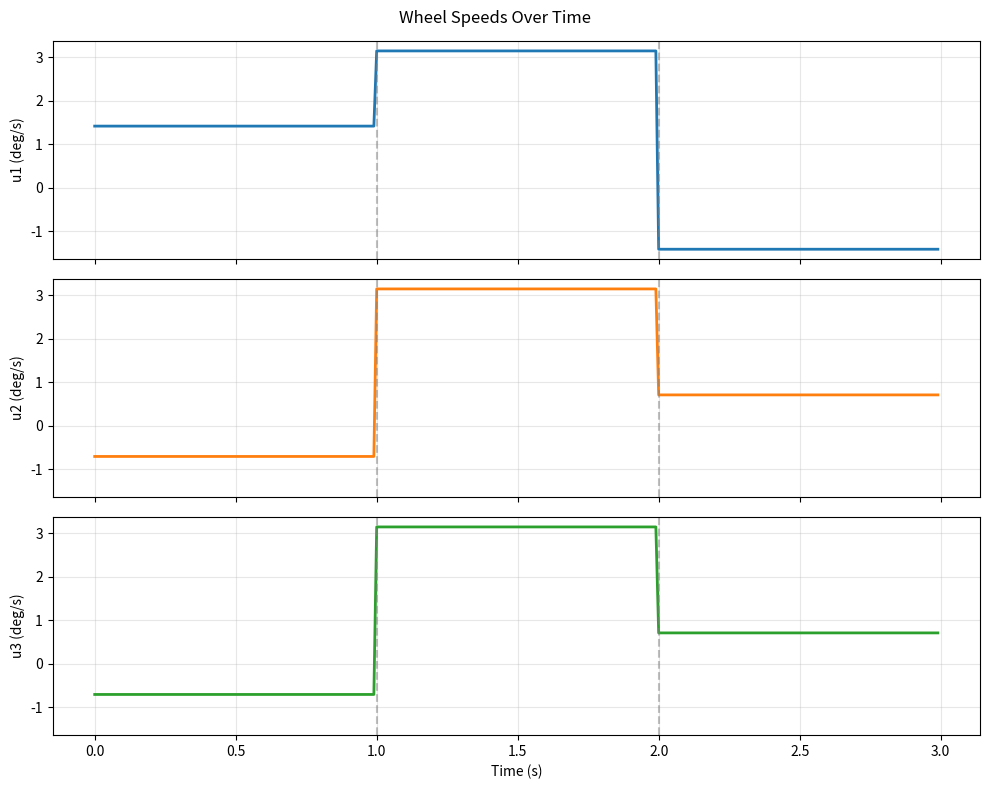

Source code (Python):
import numpy as np
import matplotlib.pyplot as plt

# Parameters
dt = 0.01
total_time = 3.0
time = np.arange(0, total_time, dt)

# Initialize arrays
theta = np.zeros(len(time))
u1 = np.zeros(len(time))
u2 = np.zeros(len(time))
u3 = np.zeros(len(time))

# Commands for each second
for i, t in enumerate(time):
    if t < 1.0:
        # Move along y-axis at 1 m/s
        x_dot, y_dot, theta_dot = 0, 1, 0
    elif t < 2.0:
        # Rotate CCW 90 degrees in 1 second
        x_dot, y_dot, theta_dot = 0, 0, np.pi/2
        theta[i] = theta[i-1] + theta_dot * dt
    else:
        # Move along x-axis at 1 m/s
        x_dot, y_dot, theta_dot = 1, 0, 0
        theta[i] = theta[i-1]
    
    # Motor equation matrix
    theta_val = theta[i]
    M = np.sqrt(2) * np.array([
        [np.cos(theta_val + np.pi/2), np.sin(theta_val + np.pi/2), np.sqrt(2)],
        [np.cos(theta_val + 7*np.pi/6), np.sin(theta_val + 7*np.pi/6), np.sqrt(2)],
        [np.cos(theta_val + 11*np.pi/6), np.sin(theta_val + 11*np.pi/6), np.sqrt(2)]
    ])
    
    # Calculate wheel speeds
    velocities = np.array([x_dot, y_dot, theta_dot])
    u = M @ velocities
    u1[i], u2[i], u3[i] = u

# Plot
fig, axes = plt.subplots(3, 1, figsize=(10, 8), sharex=True, sharey=True)

axes[0].plot(time, u1, linewidth=2, color='C0')
axes[0].set_ylabel('u1 (deg/s)')
axes[0].grid(True, alpha=0.3)
axes[0].axvline(x=1.0, color='gray', linestyle='--', alpha=0.5)
axes[0].axvline(x=2.0, color='gray', linestyle='--', alpha=0.5)

axes[1].plot(time, u2, linewidth=2, color='C1')
axes[1].set_ylabel('u2 (deg/s)')
axes[1].grid(True, alpha=0.3)
axes[1].axvline(x=1.0, color='gray', linestyle='--', alpha=0.5)
axes[1].axvline(x=2.0, color='gray', linestyle='--', alpha=0.5)

axes[2].plot(time, u3, linewidth=2, color='C2')
axes[2].set_ylabel('u3 (deg/s)')
axes[2].set_xlabel('Time (s)')
axes[2].grid(True, alpha=0.3)
axes[2].axvline(x=1.0, color='gray', linestyle='--', alpha=0.5)
axes[2].axvline(x=2.0, color='gray', linestyle='--', alpha=0.5)

plt.suptitle('Wheel Speeds Over Time')
plt.tight_layout()
plt.show()